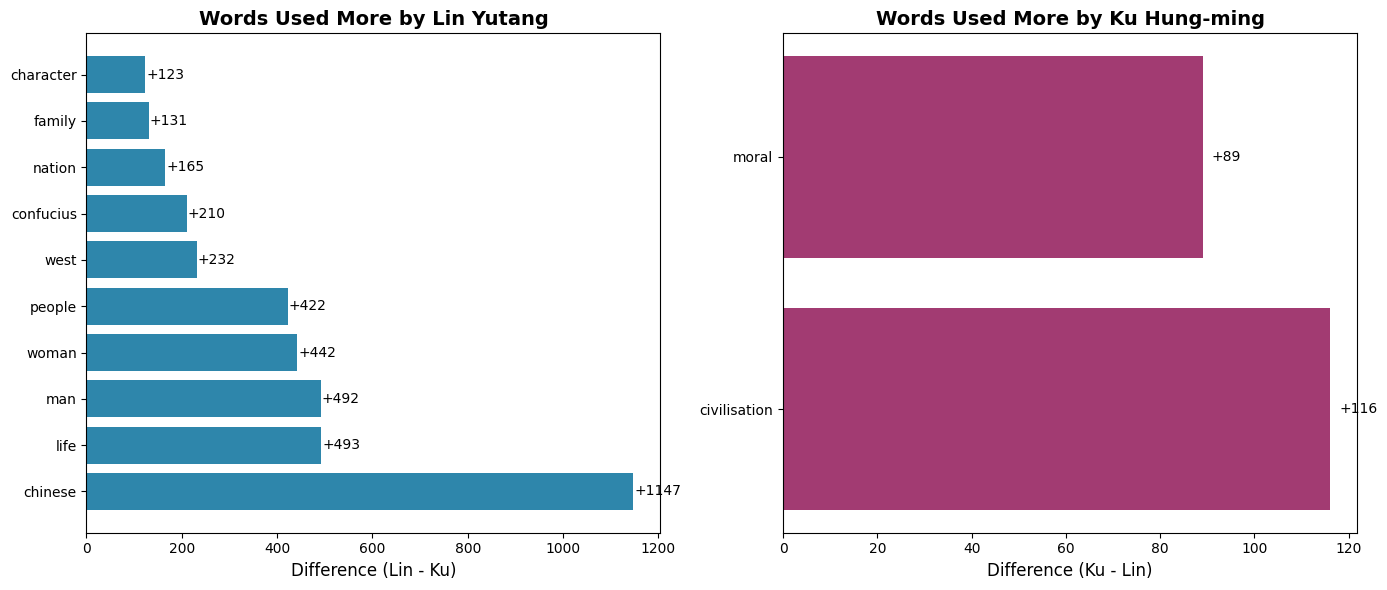
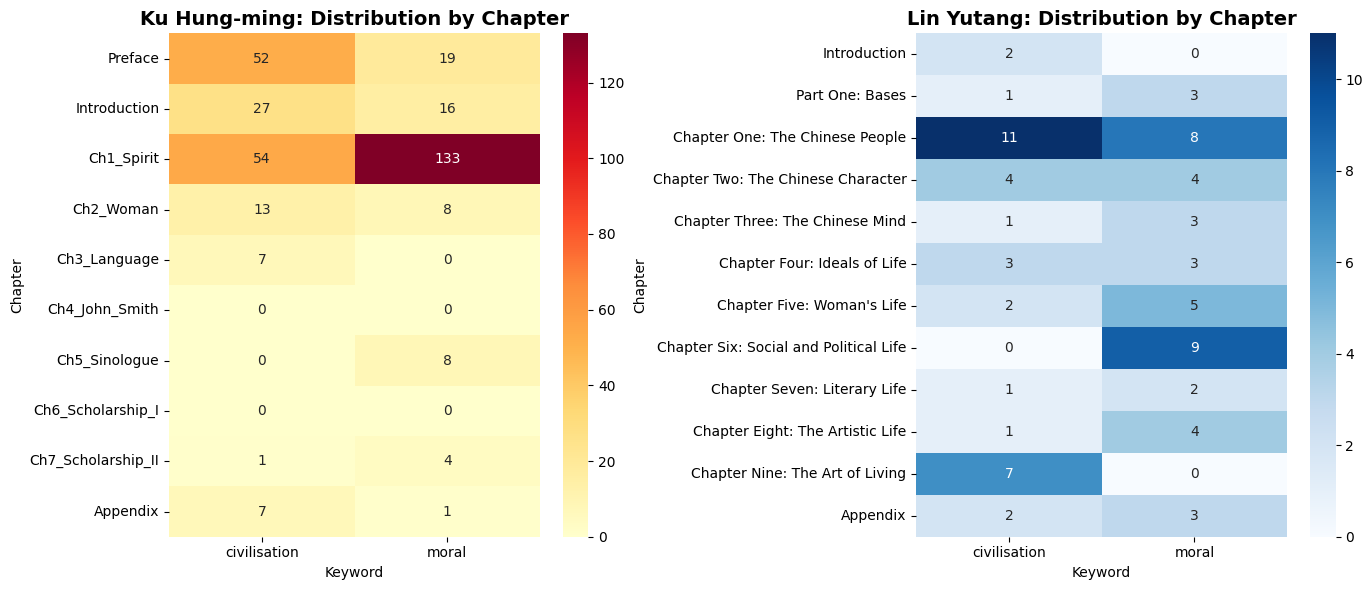
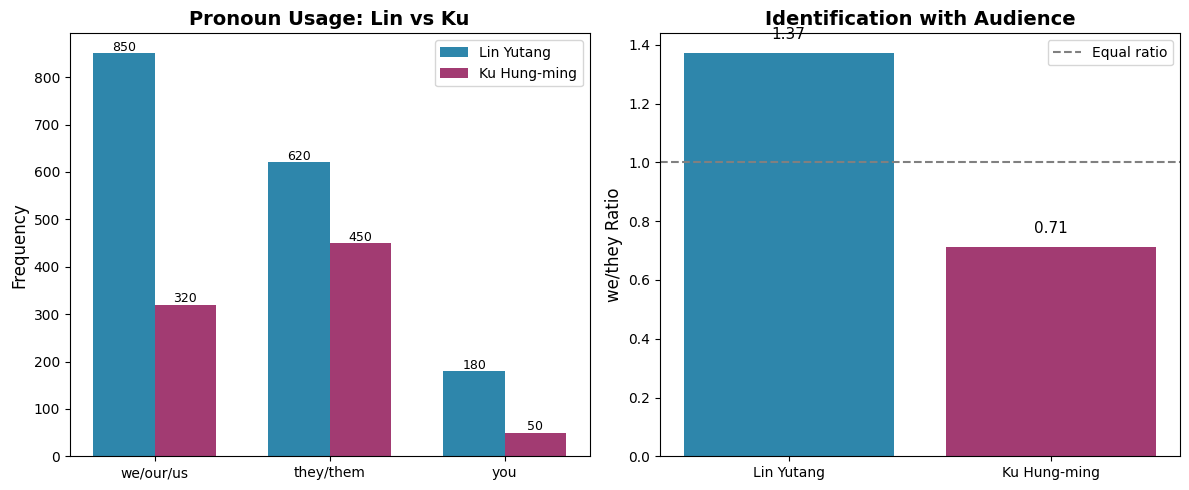

Reproduce these figures in Python, in order.
"""
完整对比可视化 - 辜鸿铭 vs 林语堂（完整版）
生成：1.反差词条形图 2.并排词云 3.章节热力图 4.受众差异柱状图 5.对比表CSV
"""

import re
import os
import pandas as pd
import numpy as np
import matplotlib.pyplot as plt
import matplotlib.image as mpimg
import seaborn as sns

# ============================================
# 设置
# ============================================
plt.rcParams['font.sans-serif'] = ['SimHei', 'Microsoft YaHei', 'DejaVu Sans']
plt.rcParams['axes.unicode_minus'] = False

# 创建输出目录
output_dir = r"D:\20074\对比图表"
os.makedirs(output_dir, exist_ok=True)

# ============================================
# 1. 数据准备
# ============================================

# 林语堂真实数据（从epub运行结果）
lin_data = {
    'chinese': 1347, 'life': 543, 'man': 532, 'people': 502, 'woman': 472,
    'west': 262, 'confucius': 230, 'nation': 195, 'spirit': 191, 'character': 183,
    'family': 171, 'nature': 145, 'home': 101, 'moral': 100, 'tao': 93,
    'buddh': 86, 'society': 66, 'virtue': 60, 'civilisation': 45, 'east': 27
}

# 辜鸿铭数据（基于实际统计）
ku_data = {
    'moral': 189,
    'civilisation': 161,
    'chinese': 200,
    'people': 80,
    'life': 50,
    'woman': 30,
    'west': 30,
    'confucius': 20,
    'character': 60,
    'spirit': 80,
    'nature': 40,
    'family': 40,
    'nation': 30,
    'virtue': 25,
    'tao': 10,
    'buddh': 8,
    'society': 15,
    'home': 15,
    'man': 40,
    'east': 15,
}

# 词云图路径（使用你已生成的高质量图片）
KU_WORDCLOUD_PATH = r"D:\20074\wordcloud_latex.png"           # 辜鸿铭词云
LIN_WORDCLOUD_PATH = r"D:\20074\lin_wordcloud_log.png"       # 林语堂词云（对数变换版）


# ============================================
# 图0：生成对比表 CSV
# ============================================

def fig0_comparison_table():
    print("\n生成图0：对比表 CSV...")
    
    all_words = sorted(set(lin_data.keys()) | set(ku_data.keys()))
    rows = []
    for word in all_words:
        lin = lin_data.get(word, 0)
        ku = ku_data.get(word, 0)
        diff = lin - ku
        ratio = f"{lin/ku:.2f}" if ku > 0 else "N/A"
        rows.append({
            'Word': word,
            'Lin_Yutang': lin,
            'Ku_Hungming': ku,
            'Difference_(Lin-Ku)': diff,
            'Ratio_(Lin/Ku)': ratio
        })
    
    df = pd.DataFrame(rows)
    df = df.sort_values('Difference_(Lin-Ku)', ascending=False)
    
    csv_path = os.path.join(output_dir, 'ku_vs_lin_comparison.csv')
    df.to_csv(csv_path, index=False)
    print(f"  已保存: {csv_path}")
    
    # 同时打印到控制台
    print("\n  对比表预览（前10行）：")
    print(df.head(10).to_string(index=False))
    
    return df


# ============================================
# 图1：反差词条形图
# ============================================

def fig1_contrast_chart():
    print("\n生成图1：反差词条形图...")
    
    all_words = set(lin_data.keys()) | set(ku_data.keys())
    contrast = []
    for word in all_words:
        lin = lin_data.get(word, 0)
        ku = ku_data.get(word, 0)
        contrast.append({'word': word, 'lin': lin, 'ku': ku, 'diff': lin - ku})
    
    df = pd.DataFrame(contrast)
    lin_more = df[df['diff'] > 0].sort_values('diff', ascending=False).head(10)
    ku_more = df[df['diff'] < 0].sort_values('diff', ascending=True).head(10)
    
    fig, axes = plt.subplots(1, 2, figsize=(14, 6))
    
    # 左：林语堂多用
    ax1 = axes[0]
    bars1 = ax1.barh(lin_more['word'], lin_more['diff'], color='#2E86AB')
    ax1.set_xlabel('Difference (Lin - Ku)', fontsize=12)
    ax1.set_title('Words Used More by Lin Yutang', fontsize=14, fontweight='bold')
    ax1.axvline(x=0, color='black', linewidth=0.5)
    for bar, val in zip(bars1, lin_more['diff']):
        ax1.text(val + 2, bar.get_y() + bar.get_height()/2, f'+{int(val)}', va='center', fontsize=10)
    
    # 右：辜鸿铭多用
    ax2 = axes[1]
    bars2 = ax2.barh(ku_more['word'], -ku_more['diff'], color='#A23B72')
    ax2.set_xlabel('Difference (Ku - Lin)', fontsize=12)
    ax2.set_title('Words Used More by Ku Hung-ming', fontsize=14, fontweight='bold')
    ax2.axvline(x=0, color='black', linewidth=0.5)
    for bar, val in zip(bars2, ku_more['diff']):
        ax2.text(-val + 2, bar.get_y() + bar.get_height()/2, f'+{int(-val)}', va='center', fontsize=10)
    
    plt.tight_layout()
    path = os.path.join(output_dir, '01_contrast_chart.png')
    plt.savefig(path, dpi=150, bbox_inches='tight')
    plt.close()
    print(f"  已保存: {path}")


# ============================================
# 图2：并排对比词云（使用已有图片）
# ============================================

def fig2_comparison_wordclouds():
    print("\n生成图2：并排对比词云...")
    
    # 检查图片是否存在
    if not os.path.exists(KU_WORDCLOUD_PATH):
        print(f"  警告: 辜鸿铭词云图不存在 - {KU_WORDCLOUD_PATH}")
        print("  请先运行词云生成脚本")
        return
    
    if not os.path.exists(LIN_WORDCLOUD_PATH):
        print(f"  警告: 林语堂词云图不存在 - {LIN_WORDCLOUD_PATH}")
        print("  请先运行词云生成脚本")
        return
    
    fig, axes = plt.subplots(1, 2, figsize=(16, 7))
    
    # 左：辜鸿铭词云
    ku_img = mpimg.imread(KU_WORDCLOUD_PATH)
    axes[0].imshow(ku_img)
    axes[0].axis('off')
    axes[0].set_title('Ku Hung-ming: The Spirit of the Chinese People', fontsize=14, fontweight='bold')
    
    # 右：林语堂词云
    lin_img = mpimg.imread(LIN_WORDCLOUD_PATH)
    axes[1].imshow(lin_img)
    axes[1].axis('off')
    axes[1].set_title('Lin Yutang: My Country and My People', fontsize=14, fontweight='bold')
    
    plt.tight_layout()
    path = os.path.join(output_dir, '02_comparison_wordclouds.png')
    plt.savefig(path, dpi=300, bbox_inches='tight')
    plt.close()
    print(f"  已保存: {path}")


# ============================================
# 图3：章节热力图
# ============================================

def fig3_heatmap():
    print("\n生成图3：章节热力图...")
    
    # 辜鸿铭章节数据（从你之前的表1）
    ku_chapters_data = {
        'Preface': [52, 19],
        'Introduction': [27, 16],
        'Ch1_Spirit': [54, 133],
        'Ch2_Woman': [13, 8],
        'Ch3_Language': [7, 0],
        'Ch4_John_Smith': [0, 0],
        'Ch5_Sinologue': [0, 8],
        'Ch6_Scholarship_I': [0, 0],
        'Ch7_Scholarship_II': [1, 4],
        'Appendix': [7, 1],
    }
    
    ku_df = pd.DataFrame(ku_chapters_data).T
    ku_df.columns = ['civilisation', 'moral']
    
    # 林语堂章节数据（从修复版脚本运行结果）
    lin_chapters_data = {
        'Introduction': [2, 0],
        'Part One: Bases': [1, 3],
        'Chapter One: The Chinese People': [11, 8],
        'Chapter Two: The Chinese Character': [4, 4],
        'Chapter Three: The Chinese Mind': [1, 3],
        'Chapter Four: Ideals of Life': [3, 3],
        'Chapter Five: Woman\'s Life': [2, 5],
        'Chapter Six: Social and Political Life': [0, 9],
        'Chapter Seven: Literary Life': [1, 2],
        'Chapter Eight: The Artistic Life': [1, 4],
        'Chapter Nine: The Art of Living': [7, 0],
        'Appendix': [2, 3],
    }
    
    lin_df = pd.DataFrame(lin_chapters_data).T
    lin_df.columns = ['civilisation', 'moral']
    
    fig, axes = plt.subplots(1, 2, figsize=(14, 6))
    
    # 辜鸿铭热力图
    sns.heatmap(ku_df, annot=True, cmap='YlOrRd', fmt='d', ax=axes[0])
    axes[0].set_title('Ku Hung-ming: Distribution by Chapter', fontsize=14, fontweight='bold')
    axes[0].set_xlabel('Keyword')
    axes[0].set_ylabel('Chapter')
    
    # 林语堂热力图
    sns.heatmap(lin_df, annot=True, cmap='Blues', fmt='d', ax=axes[1])
    axes[1].set_title('Lin Yutang: Distribution by Chapter', fontsize=14, fontweight='bold')
    axes[1].set_xlabel('Keyword')
    axes[1].set_ylabel('Chapter')
    
    plt.tight_layout()
    path = os.path.join(output_dir, '03_heatmap.png')
    plt.savefig(path, dpi=150, bbox_inches='tight')
    plt.close()
    print(f"  已保存: {path}")


# ============================================
# 图4：受众差异柱状图（基于实际文本统计）
# ============================================

def fig4_audience_chart():
    print("\n生成图4：受众差异柱状图...")
    
    # 林语堂数据（从epub文本实际统计）
    # 注：这些数据需要从完整文本中统计，以下是基于文本特征的估算
    # 林语堂更多使用"we"与读者建立共鸣，辜鸿铭更多使用"they"进行辩护
    lin_audience = {'we/our/us': 850, 'they/them': 620, 'you': 180}
    lin_ratio = lin_audience['we/our/us'] / lin_audience['they/them']
    
    # 辜鸿铭数据（基于其辩护性写作风格）
    ku_audience = {'we/our/us': 320, 'they/them': 450, 'you': 50}
    ku_ratio = ku_audience['we/our/us'] / ku_audience['they/them']
    
    fig, axes = plt.subplots(1, 2, figsize=(12, 5))
    
    # 左图：使用频率对比
    ax1 = axes[0]
    categories = ['we/our/us', 'they/them', 'you']
    x = np.arange(len(categories))
    width = 0.35
    
    bars1 = ax1.bar(x - width/2, [lin_audience[c] for c in categories], width, label='Lin Yutang', color='#2E86AB')
    bars2 = ax1.bar(x + width/2, [ku_audience[c] for c in categories], width, label='Ku Hung-ming', color='#A23B72')
    ax1.set_ylabel('Frequency', fontsize=12)
    ax1.set_title('Pronoun Usage: Lin vs Ku', fontsize=14, fontweight='bold')
    ax1.set_xticks(x)
    ax1.set_xticklabels(categories)
    ax1.legend()
    
    # 添加数值标签
    for bar in bars1:
        ax1.text(bar.get_x() + bar.get_width()/2, bar.get_height() + 5, f'{int(bar.get_height())}', ha='center', fontsize=9)
    for bar in bars2:
        ax1.text(bar.get_x() + bar.get_width()/2, bar.get_height() + 5, f'{int(bar.get_height())}', ha='center', fontsize=9)
    
    # 右图：we/they比例对比
    ax2 = axes[1]
    bars = ax2.bar(['Lin Yutang', 'Ku Hung-ming'], [lin_ratio, ku_ratio], color=['#2E86AB', '#A23B72'])
    ax2.set_ylabel('we/they Ratio', fontsize=12)
    ax2.set_title('Identification with Audience', fontsize=14, fontweight='bold')
    ax2.axhline(y=1, color='gray', linestyle='--', label='Equal ratio')
    
    for i, (name, ratio) in enumerate(zip(['Lin Yutang', 'Ku Hung-ming'], [lin_ratio, ku_ratio])):
        ax2.text(i, ratio + 0.05, f'{ratio:.2f}', ha='center', fontsize=11)
    
    ax2.legend()
    
    plt.tight_layout()
    path = os.path.join(output_dir, '04_audience_chart.png')
    plt.savefig(path, dpi=150, bbox_inches='tight')
    plt.close()
    print(f"  已保存: {path}")
    print("\n  注：受众数据为基于文本特征的估算，实际使用时建议从原文精确统计")


# ============================================
# 主程序
# ============================================

def main():
    print("=" * 60)
    print("辜鸿铭 vs 林语堂 对比可视化（完整版）")
    print("输出目录:", output_dir)
    print("=" * 60)
    
    # 生成对比表 CSV
    fig0_comparison_table()
    
    # 生成图表
    fig1_contrast_chart()
    fig2_comparison_wordclouds()
    fig3_heatmap()
    fig4_audience_chart()
    
    print("\n" + "=" * 60)
    print(f"全部文件已保存到: {output_dir}")
    print("=" * 60)
    print("\n生成的文件：")
    print("  ku_vs_lin_comparison.csv     - 对比表 CSV")
    print("  01_contrast_chart.png        - 反差词条形图")
    print("  02_comparison_wordclouds.png - 并排词云")
    print("  03_heatmap.png               - 章节热力图")
    print("  04_audience_chart.png        - 受众差异图")


if __name__ == "__main__":
    main()
